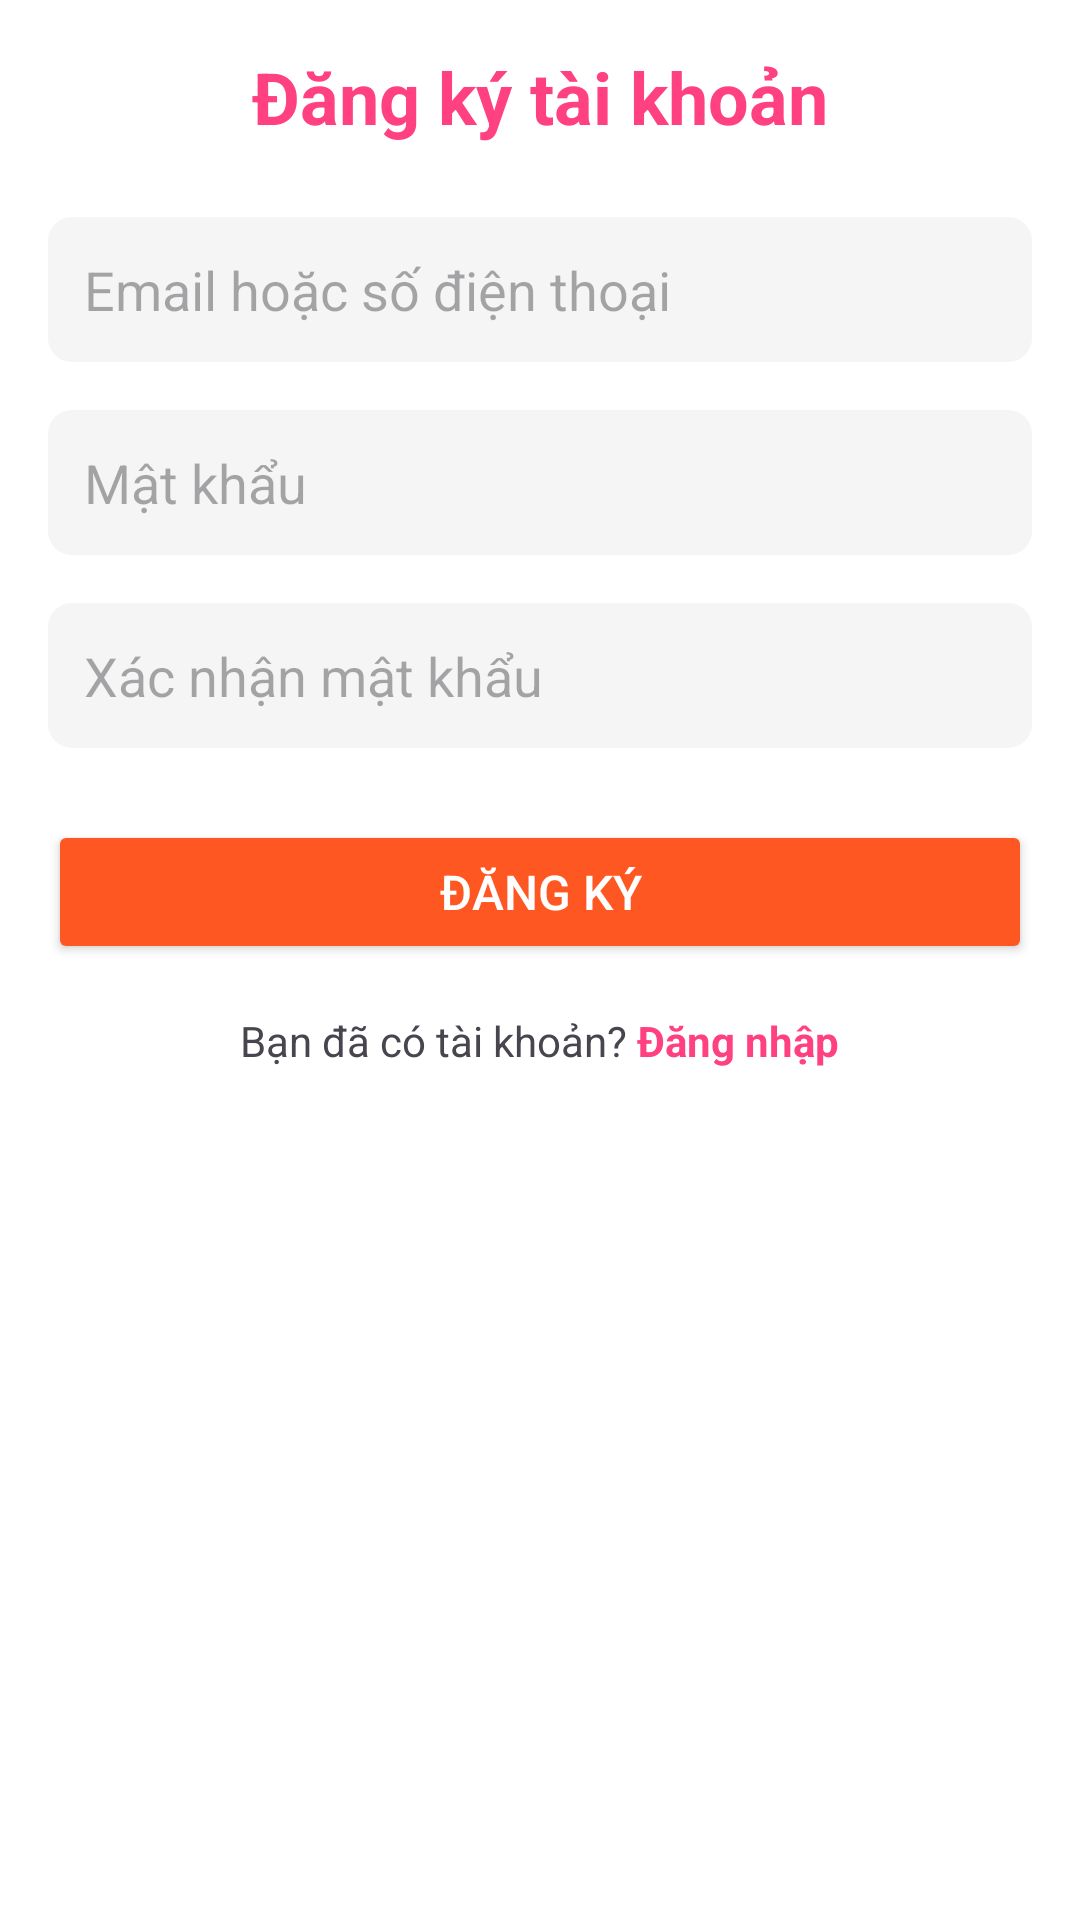

Write the Android layout XML for this screen, with the resource values it uses.
<!-- AndroidManifest.xml: application theme Theme.MyShop -->
<!-- res/layout/activity_register.xml -->
<?xml version="1.0" encoding="utf-8"?>
<ScrollView xmlns:android="http://schemas.android.com/apk/res/android"
    android:layout_width="match_parent"
    android:layout_height="match_parent"
    android:background="#FFFFFF"
    android:fillViewport="true"
    android:fitsSystemWindows="true"
    android:padding="16dp">

    <LinearLayout
        android:layout_width="match_parent"
        android:layout_height="wrap_content"
        android:orientation="vertical">

        
        <TextView
            android:layout_width="wrap_content"
            android:layout_height="wrap_content"
            android:text="Đăng ký tài khoản"
            android:textSize="24sp"
            android:textStyle="bold"
            android:textColor="#FF4081"
            android:layout_gravity="center_horizontal"
            android:layout_marginBottom="24dp" />

        
        <EditText
            android:id="@+id/edtRegisterEmail"
            android:layout_width="match_parent"
            android:layout_height="wrap_content"
            android:hint="Email hoặc số điện thoại"
            android:padding="12dp"
            android:background="@drawable/rounded_edittext"
            android:layout_marginBottom="16dp" />

        
        <EditText
            android:id="@+id/edtRegisterPassword"
            android:layout_width="match_parent"
            android:layout_height="wrap_content"
            android:hint="Mật khẩu"
            android:inputType="textPassword"
            android:padding="12dp"
            android:background="@drawable/rounded_edittext"
            android:layout_marginBottom="16dp" />

        
        <EditText
            android:id="@+id/edtRegisterConfirm"
            android:layout_width="match_parent"
            android:layout_height="wrap_content"
            android:hint="Xác nhận mật khẩu"
            android:inputType="textPassword"
            android:padding="12dp"
            android:background="@drawable/rounded_edittext"
            android:layout_marginBottom="24dp" />

        
        <Button
            android:id="@+id/btnRegisterSubmit"
            android:layout_width="match_parent"
            android:layout_height="wrap_content"
            android:text="Đăng ký"
            android:textColor="#FFFFFF"
            android:backgroundTint="@color/btn_app"
            android:padding="12dp"
            android:textSize="16sp"
            android:layout_marginBottom="16dp" />

        
        <LinearLayout
            android:layout_width="match_parent"
            android:layout_height="wrap_content"
            android:orientation="horizontal"
            android:gravity="center">

            <TextView
                android:layout_width="wrap_content"
                android:layout_height="wrap_content"
                android:text="Bạn đã có tài khoản? " />

            <TextView
                android:id="@+id/tvBackToLogin"
                android:layout_width="wrap_content"
                android:layout_height="wrap_content"
                android:text="Đăng nhập"
                android:textColor="#FF4081"
                android:textStyle="bold" />
        </LinearLayout>
    </LinearLayout>
</ScrollView>
<!-- resources referenced by this layout -->
<resources>
  <color name="btn_app">#FF5722</color>
  <!-- drawable rounded_edittext (drawable) -->
  <shape xmlns:android="http://schemas.android.com/apk/res/android"
      android:shape="rectangle">
      <solid android:color="#F5F5F5" />
      <corners android:radius="8dp" />
      <padding android:left="8dp" android:top="8dp" android:right="8dp" android:bottom="8dp"/>
  </shape>
  <style name="Theme.MyShop" parent="Base.Theme.MyShop" />
  <style name="Base.Theme.MyShop" parent="Theme.Material3.DayNight.NoActionBar">
  
          
          
  
          
          <item name="android:statusBarColor">@android:color/transparent</item>
  
          
          <item name="android:windowFullscreen">false</item>
  
          
          <item name="android:windowTranslucentStatus">true</item>
  
          
          <item name="android:windowBackground">@color/white</item>
  
          
          <item name="android:windowLightStatusBar">false</item> 
          <item name="android:navigationBarColor">@android:color/transparent</item>
  
          
          <item name="colorControlActivated">#FF007A</item>
  
      </style>
  <color name="white">#FFFFFFFF</color>
</resources>
